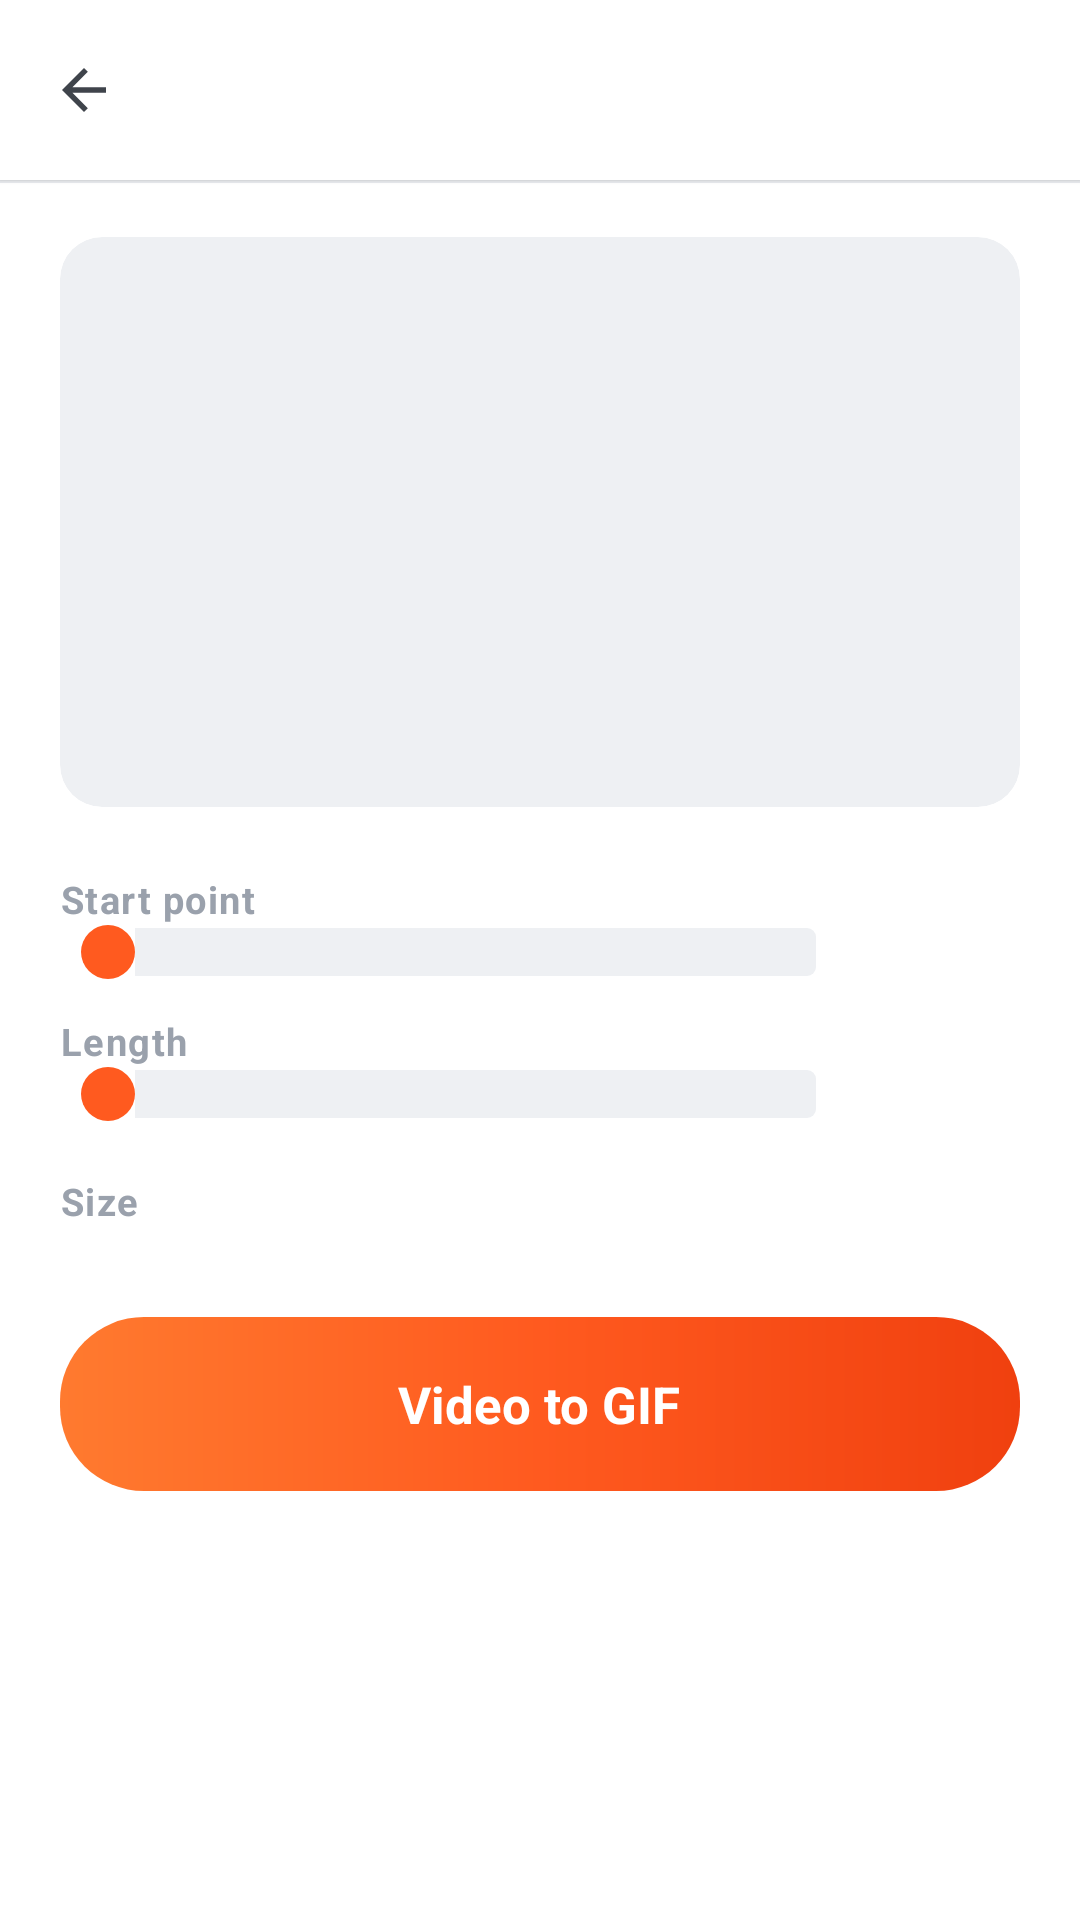

Write the Android layout XML for this screen, with the resource values it uses.
<!-- AndroidManifest.xml: application theme Theme.Imran -->
<!-- res/layout/activity_gif.xml -->
<?xml version="1.0" encoding="utf-8"?>
<LinearLayout xmlns:android="http://schemas.android.com/apk/res/android"
    xmlns:tools="http://schemas.android.com/tools"
    android:layout_width="match_parent"
    android:layout_height="match_parent"
    android:orientation="vertical"
    android:background="@color/bg">

    <include layout="@layout/view_toolbar" />

    <View android:layout_width="match_parent" android:layout_height="1dp"
        android:background="@color/divider" />

    <ScrollView
        android:layout_width="match_parent"
        android:layout_height="match_parent"
        android:scrollbars="none">

        <LinearLayout
            android:layout_width="match_parent"
            android:layout_height="wrap_content"
            android:orientation="vertical"
            android:paddingStart="@dimen/gutter"
            android:paddingEnd="@dimen/gutter"
            android:paddingTop="18dp"
            android:paddingBottom="30dp">

            <ImageView
                android:id="@+id/gifPreview"
                android:layout_width="match_parent"
                android:layout_height="190dp"
                android:background="@drawable/bg_thumb"
                android:clipToOutline="true"
                android:scaleType="centerCrop"
                android:contentDescription="@null" />

            <TextView
                android:layout_width="wrap_content"
                android:layout_height="wrap_content"
                android:layout_marginTop="22dp"
                android:text="Start point"
                style="@style/T.Group"
                tools:ignore="HardcodedText" />

            <LinearLayout
                android:layout_width="match_parent"
                android:layout_height="wrap_content"
                android:orientation="horizontal"
                android:gravity="center_vertical">

                <SeekBar
                    android:id="@+id/gifStart"
                    android:layout_width="0dp"
                    android:layout_height="wrap_content"
                    android:layout_weight="1"
                    android:progressDrawable="@drawable/seek_progress"
                    android:thumb="@drawable/seek_thumb" />

                <TextView
                    android:id="@+id/gifStartLabel"
                    android:layout_width="wrap_content"
                    android:layout_height="wrap_content"
                    android:minWidth="52dp"
                    android:gravity="end"
                    style="@style/T.Sub" />
            </LinearLayout>

            <TextView
                android:layout_width="wrap_content"
                android:layout_height="wrap_content"
                android:layout_marginTop="12dp"
                android:text="Length"
                style="@style/T.Group"
                tools:ignore="HardcodedText" />

            <LinearLayout
                android:layout_width="match_parent"
                android:layout_height="wrap_content"
                android:orientation="horizontal"
                android:gravity="center_vertical">

                <SeekBar
                    android:id="@+id/gifLen"
                    android:layout_width="0dp"
                    android:layout_height="wrap_content"
                    android:layout_weight="1"
                    android:progressDrawable="@drawable/seek_progress"
                    android:thumb="@drawable/seek_thumb" />

                <TextView
                    android:id="@+id/gifLenLabel"
                    android:layout_width="wrap_content"
                    android:layout_height="wrap_content"
                    android:minWidth="52dp"
                    android:gravity="end"
                    style="@style/T.Sub" />
            </LinearLayout>

            <TextView
                android:layout_width="wrap_content"
                android:layout_height="wrap_content"
                android:layout_marginTop="18dp"
                android:layout_marginBottom="10dp"
                android:text="Size"
                style="@style/T.Group"
                tools:ignore="HardcodedText" />

            <LinearLayout
                android:id="@+id/gifSizes"
                android:layout_width="match_parent"
                android:layout_height="wrap_content"
                android:orientation="vertical"
                android:background="@drawable/bg_card_white" />

            <ProgressBar
                android:id="@+id/gifProgress"
                style="?android:attr/progressBarStyleHorizontal"
                android:layout_width="match_parent"
                android:layout_height="6dp"
                android:layout_marginTop="18dp"
                android:progressDrawable="@drawable/seek_progress"
                android:max="100"
                android:visibility="gone" />

            <TextView
                android:id="@+id/gifProgressLabel"
                android:layout_width="match_parent"
                android:layout_height="wrap_content"
                android:layout_marginTop="8dp"
                android:gravity="center"
                android:visibility="gone"
                style="@style/T.Sub" />

            <LinearLayout
                android:id="@+id/gifRun"
                android:layout_width="match_parent"
                android:layout_height="@dimen/pill_h"
                android:layout_marginTop="20dp"
                android:orientation="horizontal"
                android:gravity="center"
                android:background="@drawable/rp_pill_brand"
                android:clickable="true"
                android:focusable="true">

                <TextView
                    android:id="@+id/gifRunLabel"
                    android:layout_width="wrap_content"
                    android:layout_height="wrap_content"
                    android:text="@string/tool_gif"
                    android:textColor="@color/white"
                    android:textSize="17sp"
                    android:textStyle="bold" />
            </LinearLayout>
        </LinearLayout>
    </ScrollView>
</LinearLayout>
<!-- res/layout/view_toolbar.xml (included above) -->
<?xml version="1.0" encoding="utf-8"?>
<LinearLayout xmlns:android="http://schemas.android.com/apk/res/android"
    android:id="@+id/toolbar"
    android:layout_width="match_parent"
    android:layout_height="wrap_content"
    android:orientation="horizontal"
    android:gravity="center_vertical"
    android:background="@color/surface"
    android:paddingStart="4dp"
    android:paddingEnd="12dp"
    android:paddingTop="6dp"
    android:paddingBottom="6dp"
    android:elevation="1dp">

    <ImageView
        android:id="@+id/barBack"
        android:layout_width="@dimen/touch_min"
        android:layout_height="@dimen/touch_min"
        android:background="@drawable/rp_borderless"
        android:padding="13dp"
        android:src="@drawable/ic_back"
        android:contentDescription="@string/cancel"
        android:tint="@color/icon_idle" />

    <TextView
        android:id="@+id/barTitle"
        android:layout_width="0dp"
        android:layout_height="wrap_content"
        android:layout_weight="1"
        android:layout_marginStart="6dp"
        android:maxLines="1"
        android:ellipsize="end"
        android:textColor="@color/text_primary"
        android:textSize="18sp"
        android:textStyle="bold" />

    <TextView
        android:id="@+id/barAction"
        android:layout_width="wrap_content"
        android:layout_height="40dp"
        android:gravity="center"
        android:background="@drawable/rp_chip"
        android:clickable="true"
        android:focusable="true"
        android:paddingStart="18dp"
        android:paddingEnd="18dp"
        android:textColor="@color/brand_600"
        android:textSize="14sp"
        android:textStyle="bold"
        android:visibility="gone" />
</LinearLayout>
<!-- resources referenced by this layout -->
<resources>
  <color name="bg">#FFFFFF</color>
  <color name="brand_600">#F2400F</color>
  <color name="divider">#E8EAEE</color>
  <color name="icon_idle">#3F444B</color>
  <color name="surface">#FFFFFF</color>
  <color name="text_primary">#111417</color>
  <color name="white">#FFFFFF</color>
  <dimen name="gutter">20dp</dimen>
  <dimen name="pill_h">58dp</dimen>
  <dimen name="touch_min">48dp</dimen>
  <!-- drawable bg_thumb (drawable) -->
  <?xml version="1.0" encoding="utf-8"?>
  <shape xmlns:android="http://schemas.android.com/apk/res/android" android:shape="rectangle">
      <solid android:color="@color/surface_sunken" />
      <corners android:radius="14dp" />
  
  </shape>
  <!-- drawable rp_borderless (drawable) -->
  <?xml version="1.0" encoding="utf-8"?>
  <ripple xmlns:android="http://schemas.android.com/apk/res/android"
      android:color="#22000000" />
  <!-- drawable rp_chip (drawable) -->
  <?xml version="1.0" encoding="utf-8"?>
  <ripple xmlns:android="http://schemas.android.com/apk/res/android" android:color="#1A000000">
      <item android:id="@android:id/mask" android:drawable="@drawable/bg_chip" />
      <item android:drawable="@drawable/bg_chip" />
  </ripple>
  <!-- drawable rp_pill_brand (drawable) -->
  <?xml version="1.0" encoding="utf-8"?>
  <ripple xmlns:android="http://schemas.android.com/apk/res/android" android:color="#33FFFFFF">
      <item android:id="@android:id/mask" android:drawable="@drawable/bg_pill_brand" />
      <item android:drawable="@drawable/bg_pill_brand" />
  </ripple>
  <!-- drawable seek_thumb (drawable) -->
  <?xml version="1.0" encoding="utf-8"?>
  <shape xmlns:android="http://schemas.android.com/apk/res/android" android:shape="oval">
      <solid android:color="@color/brand_500" />
      <size android:width="18dp" android:height="18dp" />
  </shape>
  <string name="cancel">Cancel</string>
  <string name="tool_gif">Video to GIF</string>
  <style name="T.Group" parent="">
          <item name="android:textSize">12.5sp</item>
          <item name="android:textColor">@color/text_tertiary</item>
          <item name="android:textStyle">bold</item>
          <item name="android:letterSpacing">0.04</item>
      </style>
  <style name="T.Sub" parent="">
          <item name="android:textSize">13sp</item>
          <item name="android:textColor">@color/text_secondary</item>
      </style>
  <color name="surface_sunken">#EEF0F3</color>
  <!-- drawable bg_chip (drawable) -->
  <?xml version="1.0" encoding="utf-8"?>
  <shape xmlns:android="http://schemas.android.com/apk/res/android" android:shape="rectangle">
      <solid android:color="@color/surface_alt" />
      <corners android:radius="16dp" />
  
  </shape>
  <color name="brand_500">#FF5A1F</color>
  <color name="text_tertiary">#9AA1AC</color>
  <color name="text_secondary">#6B7280</color>
  <color name="brand_tint">#FFF1EA</color>
  <color name="brand_end">#E8265F</color>
  <color name="surface_alt">#F5F6F8</color>
  <style name="Imran.AlertDialog" parent="MaterialAlertDialog.Material3">
          <item name="shapeAppearanceOverlay">@style/Shape.Dialog</item>
          <item name="backgroundTint">@color/surface</item>
      </style>
  <style name="Imran.DialogTitle" parent="MaterialAlertDialog.Material3.Title.Text">
          <item name="android:textColor">@color/text_primary</item>
          <item name="android:textSize">21sp</item>
          <item name="android:textStyle">bold</item>
      </style>
  <style name="Imran.DialogButtonMuted" parent="Widget.Material3.Button.TextButton">
          <item name="android:textColor">@color/text_secondary</item>
          <item name="android:textAllCaps">false</item>
          <item name="android:textStyle">bold</item>
      </style>
  <style name="Shape.Dialog" parent="">
          <item name="cornerFamily">rounded</item>
          <item name="cornerSize">26dp</item>
      </style>
</resources>
